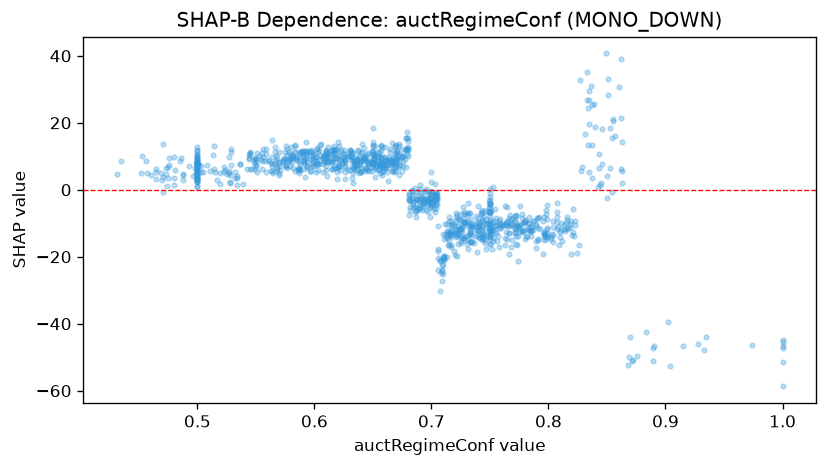

The data file committed next to this chart (first rows):
feature_value, shap_value
0.669, 12.97
0.813, -10.45
0.65, 7.762
0.625, 8.866
0.576, 7.365
0.742, -7.329
0.71, -13.34
0.741, -10.53
0.795, -9.219
0.816, -9.166
0.728, -8.766
0.803, -13.27
0.728, -7.378
0.758, -9.217
0.69, 1.397
0.731, -9.193
0.698, -1.08
0.708, -24.79
0.607, 7.817
0.635, 7.21
0.69, -4.087
0.619, 9.376
0.785, -12.36
0.66, 7.394
0.68, 12.85
0.624, 8.226
0.75, -8.959
0.68, 12.07
0.851, 28.19
0.499, 4.601
0.713, -14.28
0.675, 5.577
0.592, 3.871
0.611, 9.062
0.58, 12.7
0.702, -2.748
0.637, 9.1
0.697, -3.616
0.614, 11.69
0.529, 12.25
0.587, 8.163
0.777, -12.41
0.747, -10.09
0.717, -16.42
0.681, -3.047
0.597, 10.12
0.704, -1.835
0.773, -16.54
0.567, 8.57
0.772, -7.95
0.746, -11.52
0.57, 4.298
0.532, 3.457
0.648, 6.73
0.476, 7.51
0.574, 9.432
0.799, -11.74
0.652, 10.53
0.755, -12.82
0.808, -11.03
... 1,088 more rows
